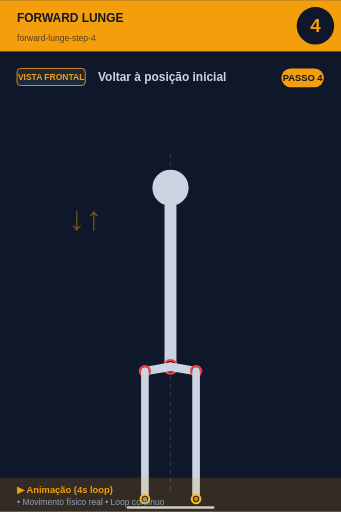
t = 0.00 s
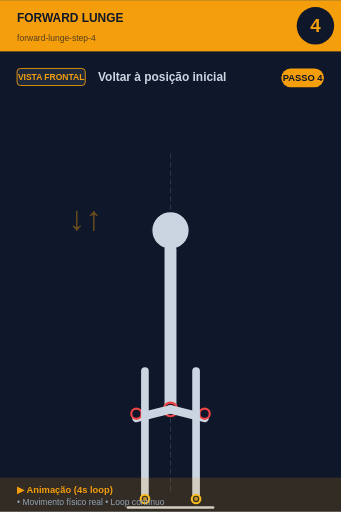
t = 0.80 s
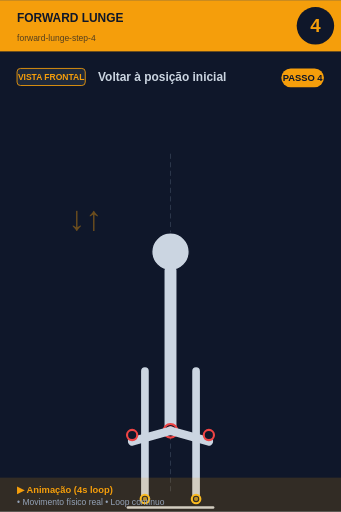
t = 1.20 s
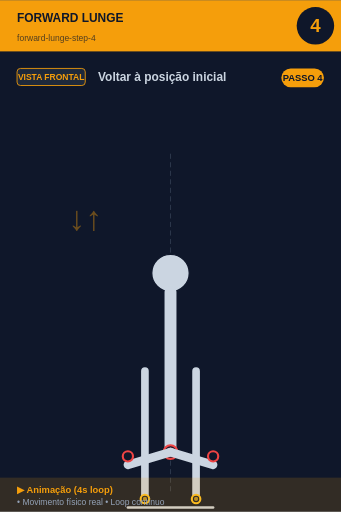
t = 2.00 s
t = 2.80 s: frame unchanged from t = 1.20 s, image omitted
t = 3.20 s: frame unchanged from t = 0.80 s, image omitted

The animated SVG that drew these frames (rendered in a browser with its animation timeline set to each time). Animation: 7 SMIL elements (animate=6,animateTransform=1); one cycle of 4.00 s, repeats indefinitely.

<svg xmlns="http://www.w3.org/2000/svg" viewBox="0 0 400 600" width="400" height="600">
<rect width="400" height="600" fill="#0f172a"/>

<!-- Header -->
<rect x="0" y="0" width="400" height="60" fill="#f59e0b"/>
<text x="20" y="25" font-size="14" font-weight="bold" fill="#0f172a" font-family="sans-serif">FORWARD LUNGE</text>
<text x="20" y="48" font-size="10" fill="#0f172a" opacity="0.7" font-family="sans-serif">forward-lunge-step-4</text>

<!-- Step number -->
<circle cx="370" cy="30" r="22" fill="#0f172a"/>
<text x="370" y="37" font-size="22" font-weight="bold" fill="#f59e0b" text-anchor="middle" font-family="sans-serif">4</text>

<!-- Vista + título -->
<rect x="20" y="80" width="80" height="20" rx="4" fill="#1e293b" stroke="#f59e0b" stroke-width="1"/>
<text x="60" y="94" font-size="10" font-weight="bold" fill="#f59e0b" text-anchor="middle" font-family="sans-serif">VISTA FRONTAL</text>
<text x="115" y="95" font-size="14" font-weight="bold" fill="#cbd5e1" font-family="sans-serif">Voltar à posição inicial</text>

<!-- Corpo -->
<g transform="translate(0, 50)">
<line x1="200" y1="130" x2="200" y2="530" stroke="#475569" stroke-width="1" stroke-dasharray="6,4" opacity="0.6"/>
<g id="squat">
  <!-- Cabeça -->
  <animateTransform attributeName="transform" type="translate"
    values="0,0; 0,100; 0,100; 0,0"
    keyTimes="0;0.4;0.6;1"
    dur="4s" repeatCount="indefinite"/>
  <circle cx="200" cy="170" r="22" fill="#cbd5e1" stroke="#0f172a" stroke-width="1.5"/>

  <!-- Tronco -->
  <line x1="200" y1="192" x2="200" y2="380" stroke="#cbd5e1" stroke-width="14" stroke-linecap="round"/>
  <circle cx="200" cy="380" r="8" fill="#0f172a" stroke="#ef4444" stroke-width="2.5"/>
  <circle cx="200" cy="380" r="5.5" fill="#ef4444" opacity="0.7"/>

  <!-- Coxas (animadas: paralelas ao chão quando baixo) -->
  <line x1="200" y1="380" x2="250" y2="395" stroke="#cbd5e1" stroke-width="10" stroke-linecap="round">
    <animate attributeName="x2" values="230;250;250;230" keyTimes="0;0.4;0.6;1" dur="4s" repeatCount="indefinite"/>
    <animate attributeName="y2" values="385;395;395;385" keyTimes="0;0.4;0.6;1" dur="4s" repeatCount="indefinite"/>
  </line>
  <line x1="200" y1="380" x2="150" y2="395" stroke="#cbd5e1" stroke-width="10" stroke-linecap="round">
    <animate attributeName="x2" values="170;150;150;170" keyTimes="0;0.4;0.6;1" dur="4s" repeatCount="indefinite"/>
    <animate attributeName="y2" values="385;395;395;385" keyTimes="0;0.4;0.6;1" dur="4s" repeatCount="indefinite"/>
  </line>

  <!-- Joelhos -->
  <circle cx="230" cy="385" r="6" fill="#0f172a" stroke="#ef4444" stroke-width="2.5">
    <animate attributeName="cx" values="230;250;250;230" keyTimes="0;0.4;0.6;1" dur="4s" repeatCount="indefinite"/>
  </circle>
  <circle cx="170" cy="385" r="6" fill="#0f172a" stroke="#ef4444" stroke-width="2.5">
    <animate attributeName="cx" values="170;150;150;170" keyTimes="0;0.4;0.6;1" dur="4s" repeatCount="indefinite"/>
  </circle>
</g>
<text x="80" y="220" font-size="40" fill="#f59e0b" opacity="0.4" font-weight="bold">↓↑</text><line x1="170" y1="385" x2="170" y2="535" stroke="#cbd5e1" stroke-width="9" stroke-linecap="round"/><line x1="230" y1="385" x2="230" y2="535" stroke="#cbd5e1" stroke-width="9" stroke-linecap="round"/><circle cx="170" cy="535" r="5" fill="#0f172a" stroke="#fbbf24" stroke-width="2.5"/><circle cx="170" cy="535" r="2.5" fill="#fbbf24" opacity="0.7"/><circle cx="230" cy="535" r="5" fill="#0f172a" stroke="#fbbf24" stroke-width="2.5"/><circle cx="230" cy="535" r="2.5" fill="#fbbf24" opacity="0.7"/><line x1="150" y1="545" x2="250" y2="545" stroke="#cbd5e1" stroke-width="3" stroke-linecap="round"/>
</g>

<!-- Footer -->
<rect x="0" y="560" width="400" height="40" fill="#f59e0b" opacity="0.15"/>
<text x="20" y="578" font-size="11" font-weight="bold" fill="#f59e0b" font-family="sans-serif">▶ Animação (4s loop)</text>
<text x="20" y="592" font-size="10" fill="#94a3b8" font-family="sans-serif">• Movimento físico real • Loop contínuo</text>

<!-- Tag PASSO N -->
<g transform="translate(330, 80)">
<rect x="0" y="0" width="50" height="22" rx="11" fill="#f59e0b"/>
<text x="25" y="15" font-size="11" font-weight="bold" fill="#0f172a" text-anchor="middle" font-family="sans-serif">PASSO 4</text>
</g>
</svg>
